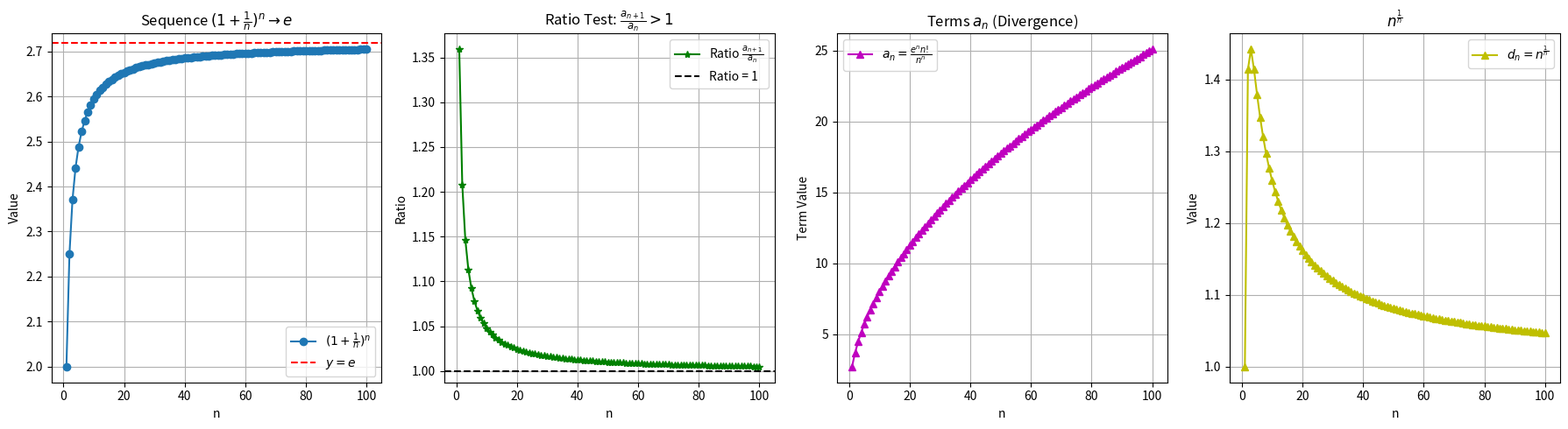

The matplotlib source for this figure:
import matplotlib.pyplot as plt
import numpy as np
import math

# We want to create three plots to verify whether the series "\sum e^n n! / n^n" converges or diverges.

# 1) Plot the graph of b_n = (1+1/n)^n to see if it really converges to exp.
#    x-axis: n, y-axis: (1+1/n)^n
# 2) Plot the ratio r_n = a_{n+1}/a_n per n.
#    x-axis: n, y-axis: a_{n+1}/a_n
# 3) Plot a_n = e^n n! / n^n
#    x-axis: n, y-axis: a_n
# 4) Plot the graph of d_n = n^{1/n}
#    x-axis: n, y-axis: n^{1/n}

##############################  YOU SHOULD FILL [FILL HERE]  ########################################

# 1. Create a range of integers for visualization (x-axis).
n_values = np.arange(1,101) # Hint: np.arange(a, b) creates the integer list from a to b-1. a, b should be integer

# 2. Define the sequence that approaches e
b_n = ( 1+ 1/n_values ) ** n_values # Hint: a**b is equal to operation a^b.

# 3. Define the ratio
r_n = np.e / b_n # Hint: np.e is equal to exponential

# 4. Define d_n = n^{1/n}
d_n = n_values ** (1/n_values)

#####################################################################################################

# Calculate terms a_n iteratively
a_n = np.zeros(len(n_values))
current_a = (math.e * math.factorial(1)) / (1**1)
for i in range(len(n_values)):
    a_n[i] = current_a
    if i < len(n_values) - 1:
        current_a = current_a * r_n[i]


# Plot three plots using matplotlib
fig, axes = plt.subplots(1, 4, figsize=(18, 5))

# (1+1/n)^n -> e
axes[0].plot(n_values, b_n, 'o-', label=r'$(1+\frac{1}{n})^n$')
axes[0].axhline(y=np.e, color='r', linestyle='--', label=r'$y=e$')
axes[0].set_title(r'Sequence $(1+\frac{1}{n})^n \to e$')
axes[0].set_xlabel('n')
axes[0].set_ylabel('Value')
axes[0].legend()
axes[0].grid(True)

# Ratio a_{n+1}/a_n -> 1 from above
axes[1].plot(n_values, r_n, 'g*-', label=r'Ratio $\frac{a_{n+1}}{a_n}$')
axes[1].axhline(y=1, color='k', linestyle='--', label='Ratio = 1')
axes[1].set_title(r'Ratio Test: $\frac{a_{n+1}}{a_n} > 1$')
axes[1].set_xlabel('n')
axes[1].set_ylabel('Ratio')
axes[1].legend()
axes[1].grid(True)

# Terms a_n diverging
axes[2].plot(n_values, a_n, 'm^-', label=r'$a_n = \frac{e^n n!}{n^n}$')
axes[2].set_title(r'Terms $a_n$ (Divergence)')
axes[2].set_xlabel('n')
axes[2].set_ylabel('Term Value')
axes[2].legend()
axes[2].grid(True)

# d_n plot
axes[3].plot(n_values, d_n, 'y^-', label=r'$d_n = n^\frac{1}{n}$')
axes[3].set_title(r'$n^\frac{1}{n}$')
axes[3].set_xlabel('n')
axes[3].set_ylabel('Value')
axes[3].legend()
axes[3].grid(True)

plt.tight_layout()
plt.show()
